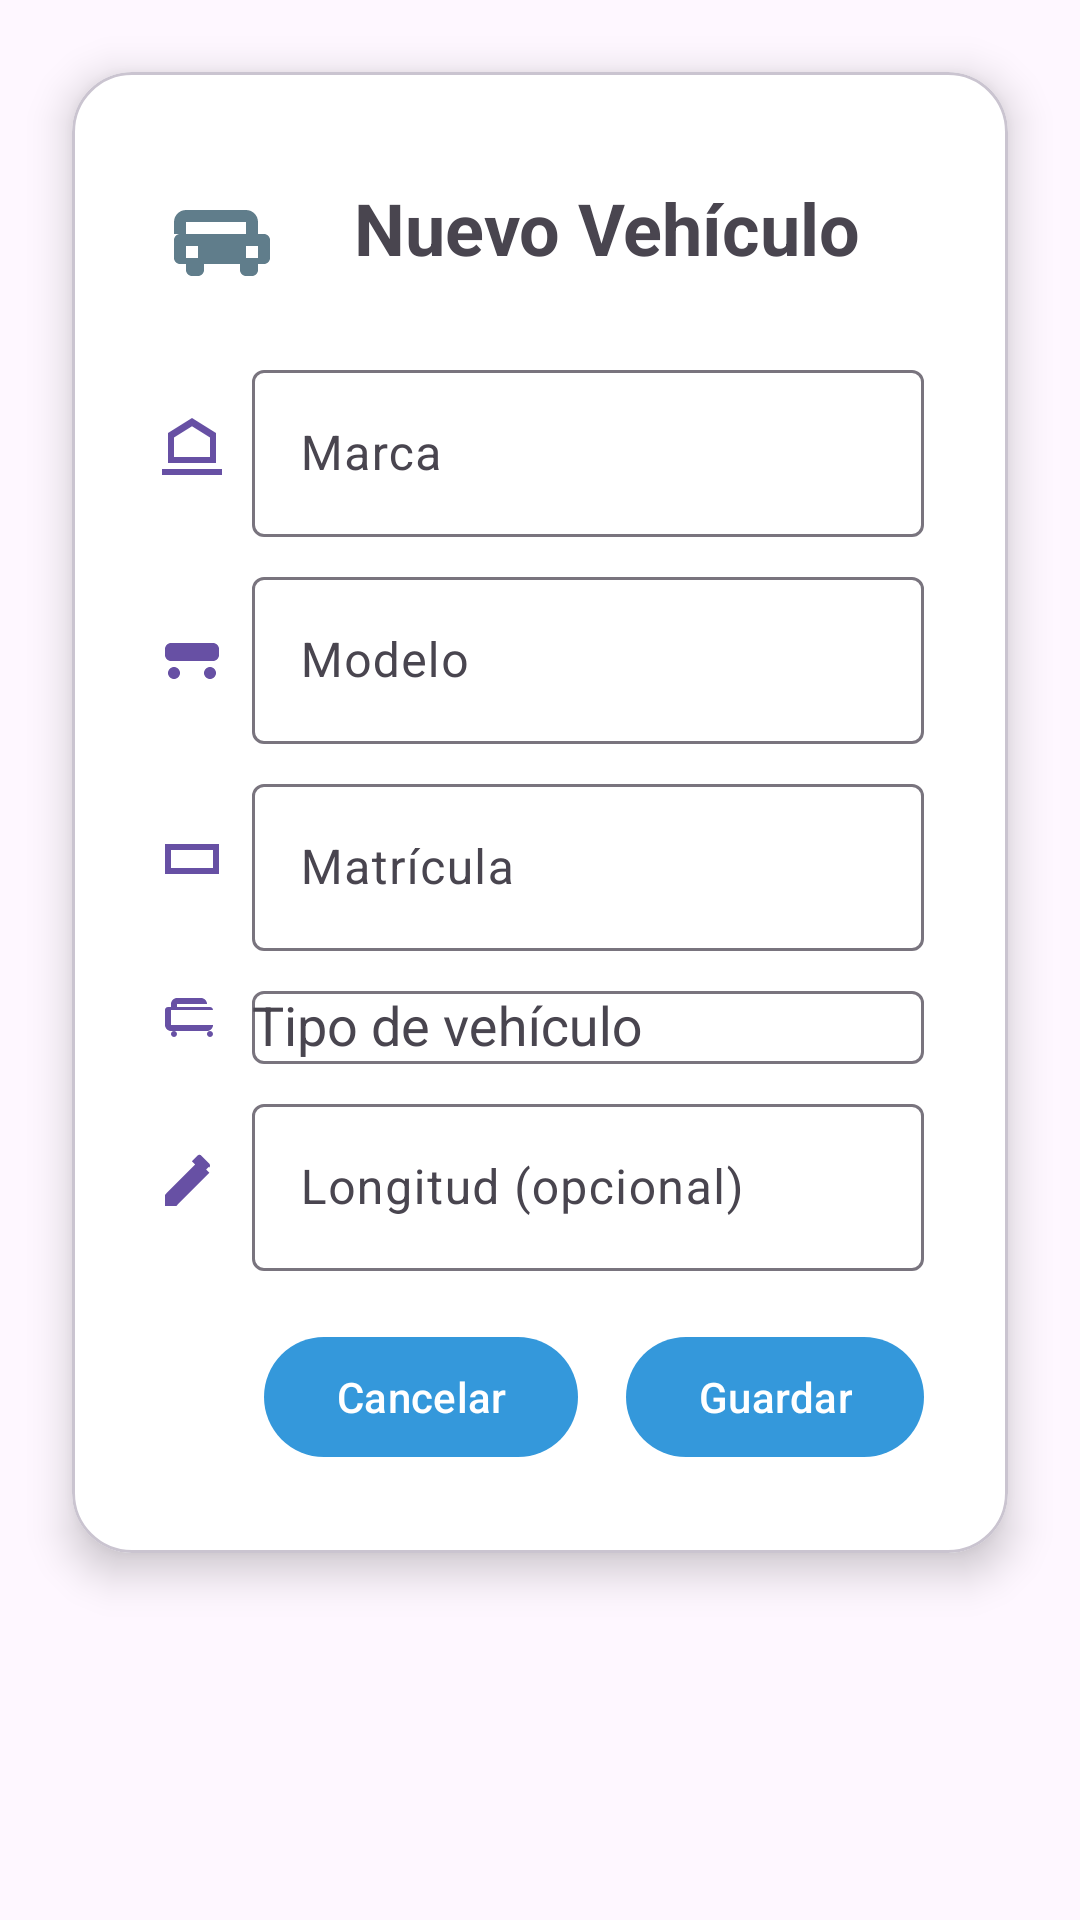

This screen was rendered from an Android layout file. Write that file and the resources it references.
<!-- AndroidManifest.xml: application theme AppTheme -->
<!-- res/layout/dialog_nuevo_vehiculo.xml -->
<?xml version="1.0" encoding="utf-8"?>
<ScrollView xmlns:android="http://schemas.android.com/apk/res/android"
    xmlns:app="http://schemas.android.com/apk/res-auto"
    android:layout_width="match_parent"
    android:layout_height="wrap_content"
    android:background="@android:color/transparent">

    <com.google.android.material.card.MaterialCardView
        android:layout_width="match_parent"
        android:layout_height="wrap_content"
        app:cardCornerRadius="20dp"
        app:cardElevation="8dp"
        android:layout_margin="24dp"
        android:backgroundTint="@android:color/white">

        <LinearLayout
            android:layout_width="match_parent"
            android:layout_height="wrap_content"
            android:orientation="vertical"
            android:padding="28dp">

            <LinearLayout
                android:layout_width="match_parent"
                android:layout_height="wrap_content"
                android:orientation="horizontal"
                android:gravity="center_vertical">
                <ImageView
                    android:layout_width="48dp"
                    android:layout_height="48dp"
                    android:src="@drawable/ic_autocaravana"
                    android:tint="@color/md_theme_primary"/>
                <TextView
                    android:layout_width="wrap_content"
                    android:layout_height="wrap_content"
                    android:text="Nuevo Vehículo"
                    android:textSize="24sp"
                    android:textStyle="bold"
                    android:textColor="@color/md_theme_primary"
                    android:layout_marginStart="18dp"/>
            </LinearLayout>

            <View android:layout_width="match_parent" android:layout_height="18dp"/>

            
            <LinearLayout android:layout_width="match_parent" android:layout_height="wrap_content" android:orientation="horizontal" android:gravity="center_vertical">
                <ImageView android:layout_width="24dp" android:layout_height="24dp" android:src="@drawable/ic_factory" android:tint="@color/md_theme_primary"/>
                <com.google.android.material.textfield.TextInputLayout android:layout_width="0dp" android:layout_height="wrap_content" android:layout_weight="1" android:layout_marginStart="8dp" android:hint="Marca">
                    <com.google.android.material.textfield.TextInputEditText android:id="@+id/editTextMarca" android:layout_width="match_parent" android:layout_height="wrap_content" android:inputType="textCapWords"/>
                </com.google.android.material.textfield.TextInputLayout>
            </LinearLayout>

            
            <LinearLayout android:layout_width="match_parent" android:layout_height="wrap_content" android:orientation="horizontal" android:gravity="center_vertical" android:layout_marginTop="8dp">
                <ImageView android:layout_width="24dp" android:layout_height="24dp" android:src="@drawable/ic_model" android:tint="@color/md_theme_primary"/>
                <com.google.android.material.textfield.TextInputLayout android:layout_width="0dp" android:layout_height="wrap_content" android:layout_weight="1" android:layout_marginStart="8dp" android:hint="Modelo">
                    <com.google.android.material.textfield.TextInputEditText android:id="@+id/editTextModelo" android:layout_width="match_parent" android:layout_height="wrap_content" android:inputType="textCapWords"/>
                </com.google.android.material.textfield.TextInputLayout>
            </LinearLayout>

            
            <LinearLayout android:layout_width="match_parent" android:layout_height="wrap_content" android:orientation="horizontal" android:gravity="center_vertical" android:layout_marginTop="8dp">
                <ImageView android:layout_width="24dp" android:layout_height="24dp" android:src="@drawable/ic_license_plate" android:tint="@color/md_theme_primary"/>
                <com.google.android.material.textfield.TextInputLayout android:layout_width="0dp" android:layout_height="wrap_content" android:layout_weight="1" android:layout_marginStart="8dp" android:hint="Matrícula">
                    <com.google.android.material.textfield.TextInputEditText android:id="@+id/editTextMatricula" android:layout_width="match_parent" android:layout_height="wrap_content" android:inputType="text"/>
                </com.google.android.material.textfield.TextInputLayout>
            </LinearLayout>

            
            <LinearLayout android:layout_width="match_parent" android:layout_height="wrap_content" android:orientation="horizontal" android:gravity="center_vertical" android:layout_marginTop="8dp">
                <ImageView android:layout_width="24dp" android:layout_height="24dp" android:src="@drawable/ic_car" android:tint="@color/md_theme_primary"/>
                <com.google.android.material.textfield.TextInputLayout
                    android:layout_width="0dp"
                    android:layout_height="wrap_content"
                    android:layout_weight="1"
                    android:layout_marginStart="8dp"
                    android:hint="Tipo de vehículo">
                    <AutoCompleteTextView
                        android:id="@+id/autoCompleteTipo"
                        android:layout_width="match_parent"
                        android:layout_height="wrap_content"
                        android:inputType="none"
                        android:dropDownHeight="wrap_content" />
                </com.google.android.material.textfield.TextInputLayout>
            </LinearLayout>

            
            <LinearLayout android:layout_width="match_parent" android:layout_height="wrap_content" android:orientation="horizontal" android:gravity="center_vertical" android:layout_marginTop="8dp">
                <ImageView android:layout_width="24dp" android:layout_height="24dp" android:src="@drawable/ic_ruler" android:tint="@color/md_theme_primary"/>
                <com.google.android.material.textfield.TextInputLayout android:layout_width="0dp" android:layout_height="wrap_content" android:layout_weight="1" android:layout_marginStart="8dp" android:hint="Longitud (opcional)">
                    <com.google.android.material.textfield.TextInputEditText android:id="@+id/editTextLongitud" android:layout_width="match_parent" android:layout_height="wrap_content" android:inputType="text"/>
                </com.google.android.material.textfield.TextInputLayout>
            </LinearLayout>

            <View android:layout_width="match_parent" android:layout_height="18dp"/>

            <LinearLayout android:layout_width="match_parent" android:layout_height="wrap_content" android:orientation="horizontal" android:gravity="end">
                <com.google.android.material.button.MaterialButton android:id="@+id/buttonCancelarVehiculo" android:layout_width="wrap_content" android:layout_height="wrap_content" android:text="Cancelar" />
                <com.google.android.material.button.MaterialButton android:id="@+id/buttonGuardarVehiculo" android:layout_width="wrap_content" android:layout_height="wrap_content" android:text="Guardar" android:layout_marginStart="16dp" />
            </LinearLayout>
        </LinearLayout>
    </com.google.android.material.card.MaterialCardView>
</ScrollView>
<!-- resources referenced by this layout -->
<resources>
  <!-- drawable ic_autocaravana (drawable) -->
  <vector xmlns:android="http://schemas.android.com/apk/res/android"
      android:width="24dp"
      android:height="24dp"
      android:viewportWidth="24"
      android:viewportHeight="24">
      <path
          android:fillColor="#607D8B"
          android:pathData="M3,13v-2c0,-1.1 0.9,-2 2,-2h10c1.1,0 2,0.9 2,2v2h1c0.55,0 1,0.45 1,1v3c0,0.55 -0.45,1 -1,1h-1v1c0,0.55 -0.45,1 -1,1h-1c-0.55,0 -1,-0.45 -1,-1v-1H8v1c0,0.55 -0.45,1 -1,1H6c-0.55,0 -1,-0.45 -1,-1v-1H4c-0.55,0 -1,-0.45 -1,-1v-3c0,-0.55 0.45,-1 1,-1h1zm2,0h10v-2H5v2zm0,2v2h2v-2H5zm10,0v2h2v-2h-2z"/>
  </vector>
  <!-- drawable ic_car (drawable) -->
  <vector xmlns:android="http://schemas.android.com/apk/res/android" android:width="24dp" android:height="24dp" android:viewportWidth="24" android:viewportHeight="24">
      <path android:fillColor="#6750A4" android:pathData="M5,16c-1.1,0-2-0.9-2-2v-5c0-0.55,0.45-1,1-1h1V7c0-1.1,0.9-2,2-2h8c1.1,0,2,0.9,2,2v1h1c0.55,0,1,0.45,1,1v5c0,1.1-0.9,2-2,2H5zm0-2h14v-5H5v5zm2-7v1h10V7H7zm-1,9c-0.55,0-1,0.45-1,1s0.45,1 1,1 1-0.45 1-1-0.45-1-1-1zm12,0c-0.55,0-1,0.45-1,1s0.45,1 1,1 1-0.45 1-1-0.45-1-1-1z"/>
  </vector>
  <!-- drawable ic_factory (drawable) -->
  <vector xmlns:android="http://schemas.android.com/apk/res/android" android:width="24dp" android:height="24dp" android:viewportWidth="24" android:viewportHeight="24">
      <path android:fillColor="#6750A4" android:pathData="M2,22h20v-2H2v2zm2-4h16V8l-8-5-8,5v10zm2-8.5l6-3.75 6,3.75V16H6V9.5z"/>
  </vector>
  <!-- drawable ic_license_plate (drawable) -->
  <vector xmlns:android="http://schemas.android.com/apk/res/android" android:width="24dp" android:height="24dp" android:viewportWidth="24" android:viewportHeight="24">
      <path android:fillColor="#6750A4" android:pathData="M3,7h18v10H3V7zm2,2v6h14V9H5z"/>
  </vector>
  <!-- drawable ic_model (drawable) -->
  <vector xmlns:android="http://schemas.android.com/apk/res/android" android:width="24dp" android:height="24dp" android:viewportWidth="24" android:viewportHeight="24">
      <path android:fillColor="#6750A4" android:pathData="M3,13v-2c0-1.1.9-2 2-2h14c1.1,0 2,0.9 2,2v2c0,1.1-0.9,2-2,2H5c-1.1,0-2-0.9-2-2zm3,4c-1.1,0-2,0.9-2,2s0.9,2 2,2 2-0.9 2-2-0.9-2-2-2zm12,0c-1.1,0-2,0.9-2,2s0.9,2 2,2 2-0.9 2-2-0.9-2-2-2z"/>
  </vector>
  <!-- drawable ic_ruler (drawable) -->
  <vector xmlns:android="http://schemas.android.com/apk/res/android" android:width="24dp" android:height="24dp" android:viewportWidth="24" android:viewportHeight="24">
      <path android:fillColor="#6750A4" android:pathData="M3,17.25V21h3.75l11.06-11.06-3.75-3.75L3,17.25zm14.71-9.04c0.39-0.39,0.39-1.02,0-1.41l-2.54-2.54a0.9959,0.9959 0 0 0-1.41,0l-1.83,1.83 3.75,3.75 1.83-1.83z"/>
  </vector>
  <style name="AppTheme" parent="Theme.Material3.DayNight.NoActionBar">
          
          <item name="android:statusBarColor">@color/teal_700</item>
          <item name="colorPrimary">@color/teal_200</item>
          <item name="colorSecondary">@color/purple_700</item>
          <item name="android:colorAccent">@color/teal_700</item>
  
          
      </style>
  <color name="teal_700">#e7b73c</color>
  <color name="teal_200">#3498db</color>
  <color name="purple_700">#2980b9</color>
</resources>
